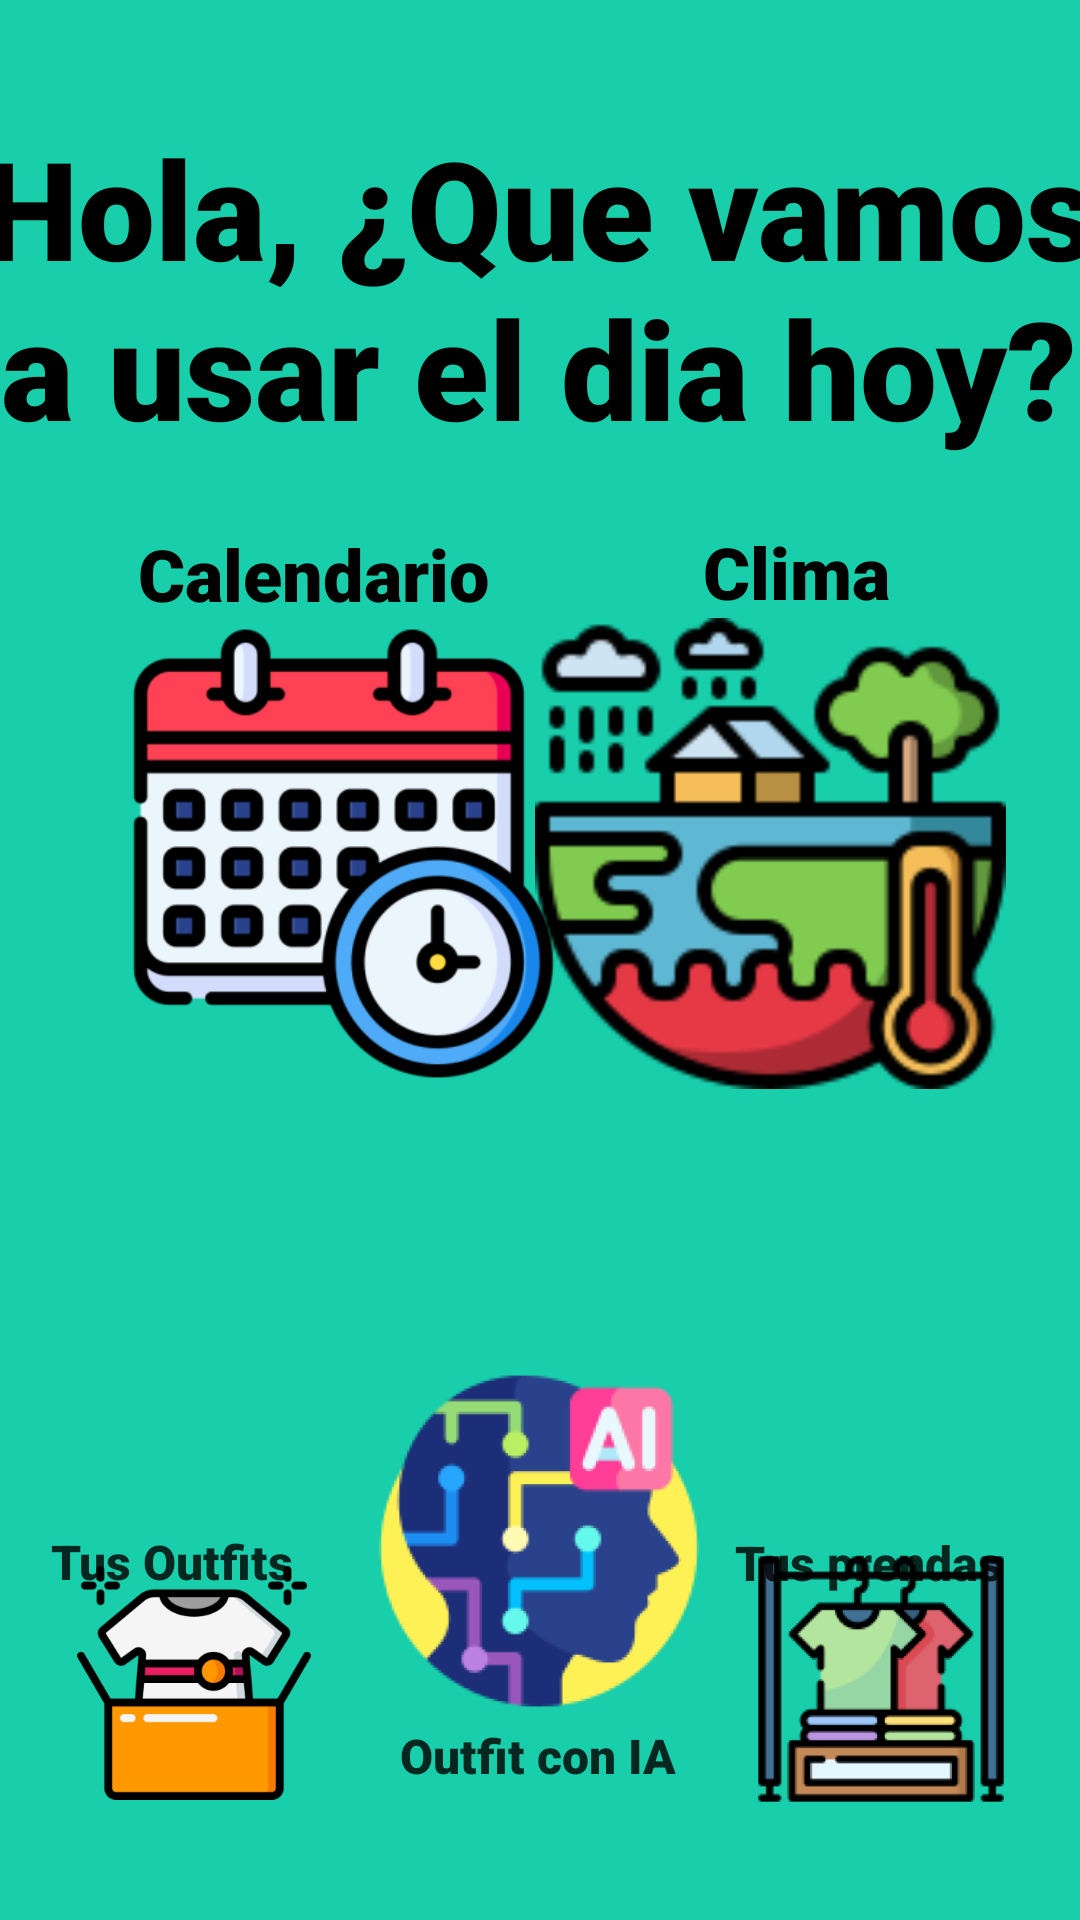

Android layout source for this screen:
<!-- AndroidManifest.xml: application theme Theme.Outfit_planner_app -->
<!-- res/layout/activity_home.xml -->
<?xml version="1.0" encoding="utf-8"?>
<androidx.constraintlayout.widget.ConstraintLayout xmlns:android="http://schemas.android.com/apk/res/android"
    xmlns:app="http://schemas.android.com/apk/res-auto"
    xmlns:tools="http://schemas.android.com/tools"
    android:layout_width="match_parent"
    android:layout_height="match_parent"
    android:background="#18CEAB">

    <TextView
        android:id="@+id/text_home_title"
        android:layout_width="373dp"
        android:layout_height="136dp"
        android:autoSizeTextType="uniform"
        android:ellipsize="marquee"
        android:fontFamily="sans-serif-black"
        android:text="Hola, ¿Que vamos a usar el dia hoy?"
        android:textAlignment="center"
        android:textColor="#000000"
        android:textSize="34sp"
        app:layout_constraintBottom_toBottomOf="parent"
        app:layout_constraintEnd_toEndOf="parent"
        app:layout_constraintHorizontal_bias="0.578"
        app:layout_constraintStart_toStartOf="parent"
        app:layout_constraintTop_toTopOf="parent"
        app:layout_constraintVertical_bias="0.077"
        app:layout_optimizationLevel="graph_wrap" />

    <ImageButton
        android:id="@+id/image_home_weather_button"
        android:layout_width="181dp"
        android:layout_height="159dp"
        android:backgroundTint="#00FFFFFF"
        android:scaleType="centerCrop"
        app:layout_constraintBottom_toBottomOf="parent"
        app:layout_constraintEnd_toEndOf="parent"
        app:layout_constraintHorizontal_bias="0.134"
        app:layout_constraintStart_toStartOf="parent"
        app:layout_constraintTop_toTopOf="parent"
        app:layout_constraintVertical_bias="0.426"
        app:srcCompat="@mipmap/calendario_home_foreground" />

    <ImageButton
        android:id="@+id/image_home_weather_button"
        android:layout_width="181dp"
        android:layout_height="159dp"
        android:backgroundTint="#00FFFFFF"
        android:scaleType="centerCrop"
        app:layout_constraintBottom_toBottomOf="parent"
        app:layout_constraintEnd_toEndOf="parent"
        app:layout_constraintHorizontal_bias="0.93"
        app:layout_constraintStart_toStartOf="parent"
        app:layout_constraintTop_toTopOf="parent"
        app:layout_constraintVertical_bias="0.426"
        app:srcCompat="@drawable/imagen_1" />

    <TextView
        android:id="@+id/text_home_weather_subtitle"
        android:layout_width="wrap_content"
        android:layout_height="wrap_content"
        android:fontFamily="sans-serif-black"
        android:text="Clima"
        android:textColor="#000000"
        android:textSize="24sp"
        app:layout_constraintBottom_toBottomOf="parent"
        app:layout_constraintEnd_toEndOf="parent"
        app:layout_constraintHorizontal_bias="0.787"
        app:layout_constraintStart_toStartOf="parent"
        app:layout_constraintTop_toTopOf="parent"
        app:layout_constraintVertical_bias="0.287" />

    <TextView
        android:id="@+id/text_home_weather_subtitle"
        android:layout_width="wrap_content"
        android:layout_height="wrap_content"
        android:fontFamily="sans-serif-black"
        android:text="Calendario"
        android:textColor="#000000"
        android:textSize="24sp"
        app:layout_constraintBottom_toBottomOf="parent"
        app:layout_constraintEnd_toEndOf="parent"
        app:layout_constraintHorizontal_bias="0.189"
        app:layout_constraintStart_toStartOf="parent"
        app:layout_constraintTop_toTopOf="parent"
        app:layout_constraintVertical_bias="0.288" />

    <ImageButton
        android:id="@+id/button_home_outfit_button"
        android:layout_width="106dp"
        android:layout_height="106dp"
        android:backgroundTint="#00FFFFFF"
        android:scaleType="fitCenter"
        app:layout_constraintBottom_toBottomOf="parent"
        app:layout_constraintEnd_toStartOf="@+id/button_home_clothes_button"
        app:layout_constraintHorizontal_bias="0.087"
        app:layout_constraintStart_toStartOf="parent"
        app:layout_constraintTop_toTopOf="parent"
        app:layout_constraintVertical_bias="0.951"
        app:srcCompat="@mipmap/outfit_home_foreground" />

    <ImageButton
        android:id="@+id/button_home_clothes_button"
        android:layout_width="106dp"
        android:layout_height="106dp"
        android:backgroundTint="#00FFFFFF"
        android:scaleType="centerCrop"
        app:layout_constraintBottom_toBottomOf="parent"
        app:layout_constraintEnd_toEndOf="parent"
        app:layout_constraintHorizontal_bias="0.947"
        app:layout_constraintStart_toStartOf="parent"
        app:layout_constraintTop_toTopOf="parent"
        app:layout_constraintVertical_bias="0.949"
        app:srcCompat="@mipmap/tus_prendas_home_foreground" />

    <ImageButton
        android:id="@+id/button_home_IA_button"
        android:layout_width="140dp"
        android:layout_height="140dp"
        android:backgroundTint="#00FFFFFF"
        android:scaleType="fitCenter"
        android:tint="#00FFFFFF"
        app:layout_constraintBottom_toBottomOf="parent"
        app:layout_constraintEnd_toEndOf="parent"
        app:layout_constraintHorizontal_bias="0.498"
        app:layout_constraintStart_toStartOf="parent"
        app:layout_constraintTop_toTopOf="parent"
        app:layout_constraintVertical_bias="0.887"
        app:srcCompat="@mipmap/ia_home_foreground" />

    <TextView
        android:id="@+id/outfit_ia_home"
        android:layout_width="wrap_content"
        android:layout_height="wrap_content"
        android:fontFamily="sans-serif-black"
        android:text="Outfit con IA"
        android:textColor="#CF000000"
        android:textSize="16sp"
        app:layout_constraintBottom_toBottomOf="parent"
        app:layout_constraintEnd_toEndOf="parent"
        app:layout_constraintHorizontal_bias="0.498"
        app:layout_constraintStart_toStartOf="parent"
        app:layout_constraintTop_toTopOf="parent"
        app:layout_constraintVertical_bias="0.929" />

    <TextView
        android:id="@+id/crear_tu_outfit"
        android:layout_width="wrap_content"
        android:layout_height="wrap_content"
        android:fontFamily="sans-serif-black"
        android:text="Tus Outfits"
        android:textColor="#CF000000"
        android:textSize="16sp"
        app:layout_constraintBottom_toBottomOf="parent"
        app:layout_constraintEnd_toEndOf="parent"
        app:layout_constraintHorizontal_bias="0.061"
        app:layout_constraintStart_toStartOf="parent"
        app:layout_constraintTop_toTopOf="parent"
        app:layout_constraintVertical_bias="0.824" />

    <TextView
        android:id="@+id/tus_prendas_home"
        android:layout_width="wrap_content"
        android:layout_height="wrap_content"
        android:fontFamily="sans-serif-black"
        android:text="Tus prendas"
        android:textColor="#CF000000"
        android:textSize="16sp"
        app:layout_constraintBottom_toBottomOf="parent"
        app:layout_constraintEnd_toEndOf="parent"
        app:layout_constraintHorizontal_bias="0.906"
        app:layout_constraintStart_toStartOf="parent"
        app:layout_constraintTop_toTopOf="parent"
        app:layout_constraintVertical_bias="0.825" />

</androidx.constraintlayout.widget.ConstraintLayout>
<!-- resources referenced by this layout -->
<resources>
  <!-- drawable imagen_1: png bitmap (drawable, 8014 bytes) -->
  <!-- mipmap calendario_home_foreground: webp bitmap (mipmap-hdpi, 8412 bytes) -->
  <!-- mipmap ia_home_foreground: webp bitmap (mipmap-hdpi, 8642 bytes) -->
  <!-- mipmap outfit_home_foreground: webp bitmap (mipmap-hdpi, 4192 bytes) -->
  <!-- mipmap tus_prendas_home_foreground: webp bitmap (mipmap-hdpi, 6232 bytes) -->
  <style name="Theme.Outfit_planner_app" parent="Base.Theme.Outfit_planner_app" />
  <style name="Base.Theme.Outfit_planner_app" parent="Theme.Material3.DayNight.NoActionBar">
          
          
      </style>
</resources>
